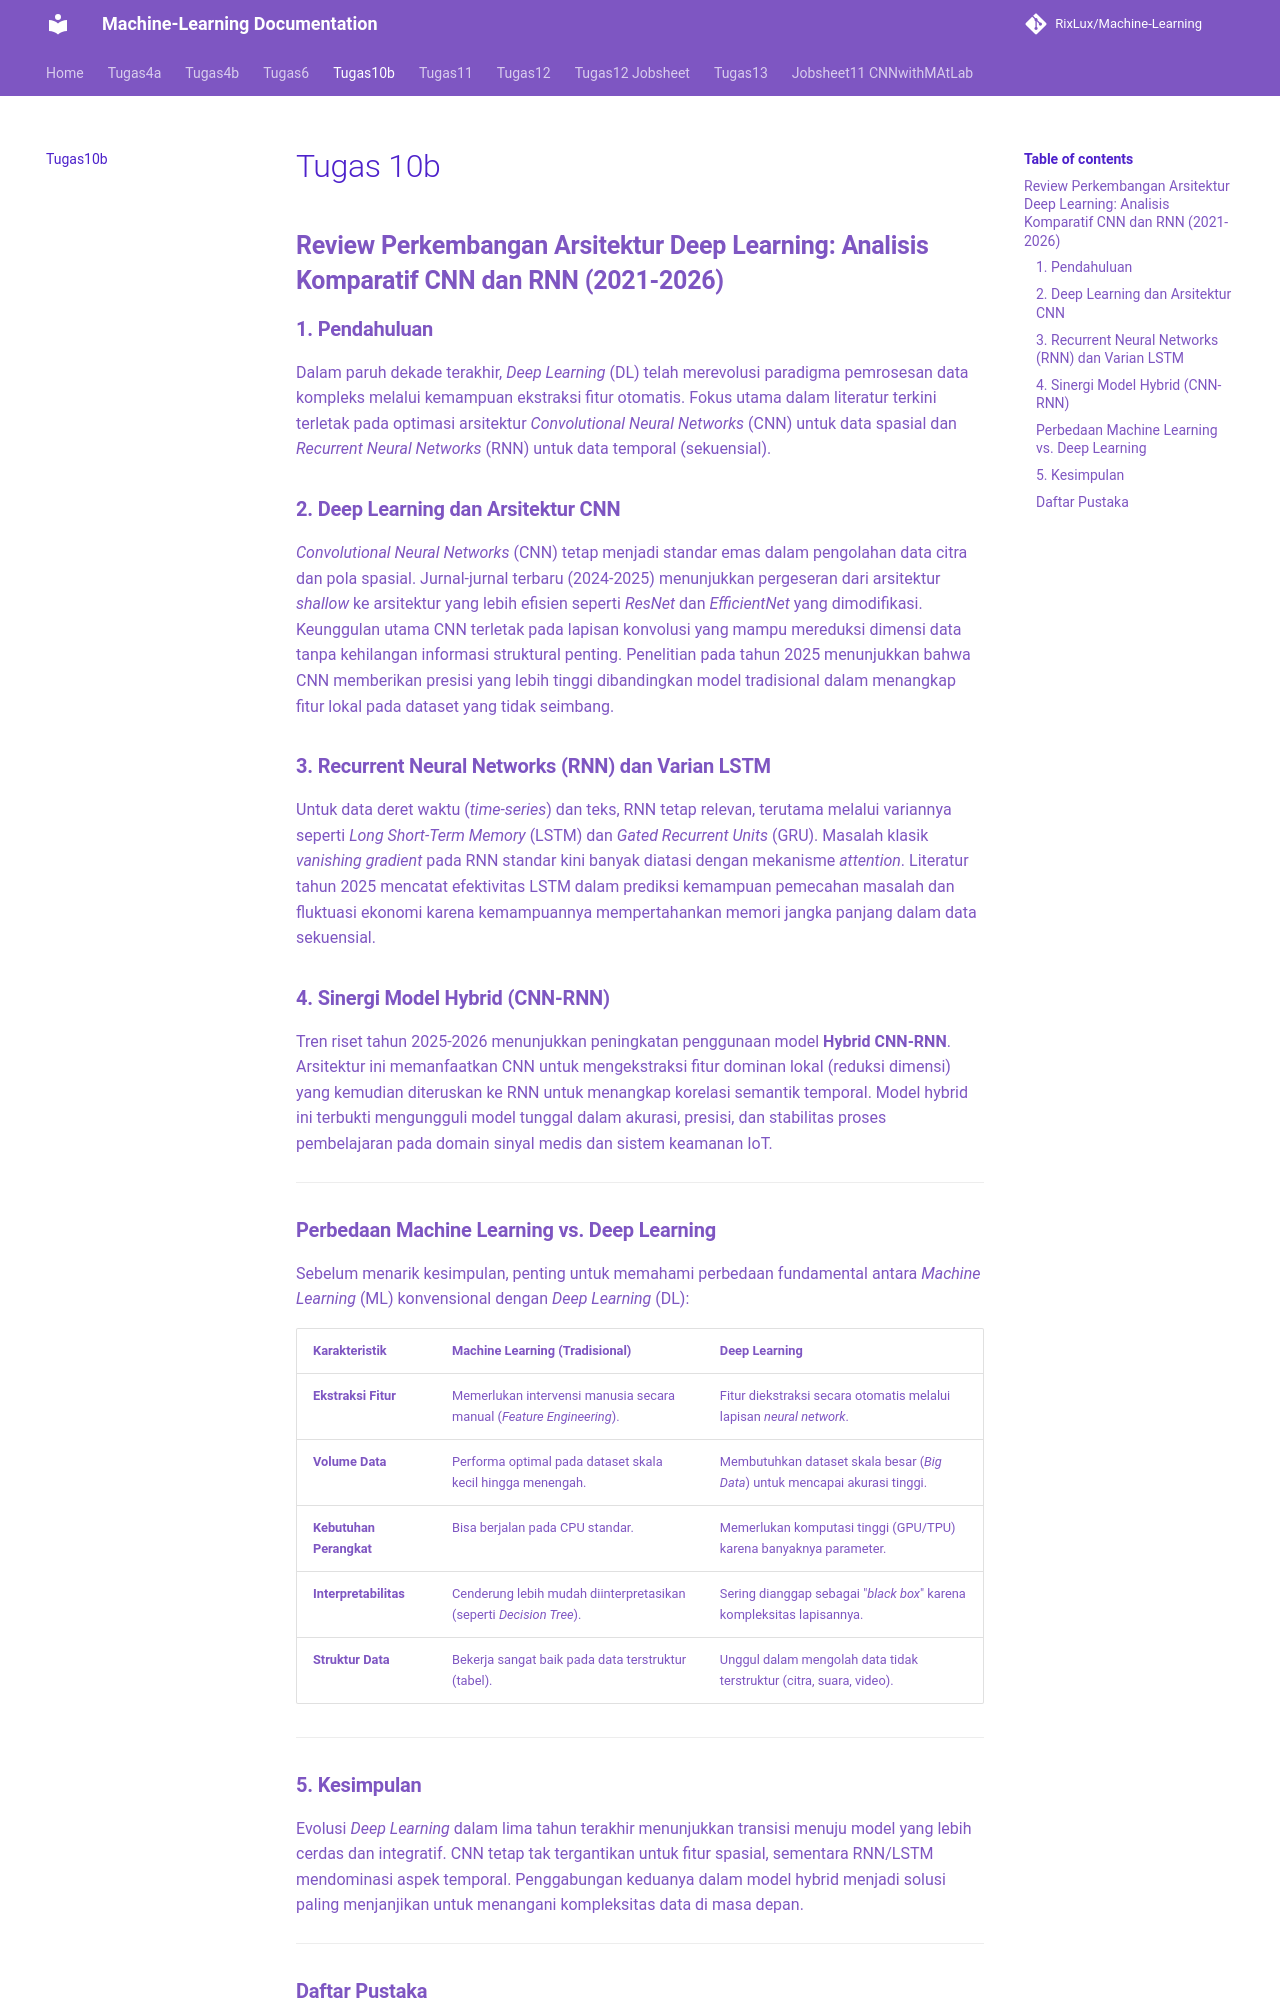

repository: RixLux/Machine-Learning · page: Tugas10b/index.html · generator: mkdocs

# Tugas 10b

## **Review Perkembangan Arsitektur Deep Learning: Analisis Komparatif CNN dan RNN (2021-2026)**

### **1. Pendahuluan**
Dalam paruh dekade terakhir, *Deep Learning* (DL) telah merevolusi paradigma pemrosesan data kompleks melalui kemampuan ekstraksi fitur otomatis. Fokus utama dalam literatur terkini terletak pada optimasi arsitektur *Convolutional Neural Networks* (CNN) untuk data spasial dan *Recurrent Neural Networks* (RNN) untuk data temporal (sekuensial).

### **2. Deep Learning dan Arsitektur CNN**
*Convolutional Neural Networks* (CNN) tetap menjadi standar emas dalam pengolahan data citra dan pola spasial. Jurnal-jurnal terbaru (2024-2025) menunjukkan pergeseran dari arsitektur *shallow* ke arsitektur yang lebih efisien seperti *ResNet* dan *EfficientNet* yang dimodifikasi. Keunggulan utama CNN terletak pada lapisan konvolusi yang mampu mereduksi dimensi data tanpa kehilangan informasi struktural penting. Penelitian pada tahun 2025 menunjukkan bahwa CNN memberikan presisi yang lebih tinggi dibandingkan model tradisional dalam menangkap fitur lokal pada dataset yang tidak seimbang.

### **3. Recurrent Neural Networks (RNN) dan Varian LSTM**
Untuk data deret waktu (*time-series*) dan teks, RNN tetap relevan, terutama melalui variannya seperti *Long Short-Term Memory* (LSTM) dan *Gated Recurrent Units* (GRU). Masalah klasik *vanishing gradient* pada RNN standar kini banyak diatasi dengan mekanisme *attention*. Literatur tahun 2025 mencatat efektivitas LSTM dalam prediksi kemampuan pemecahan masalah dan fluktuasi ekonomi karena kemampuannya mempertahankan memori jangka panjang dalam data sekuensial.

### **4. Sinergi Model Hybrid (CNN-RNN)**
Tren riset tahun 2025-2026 menunjukkan peningkatan penggunaan model **Hybrid CNN-RNN**. Arsitektur ini memanfaatkan CNN untuk mengekstraksi fitur dominan lokal (reduksi dimensi) yang kemudian diteruskan ke RNN untuk menangkap korelasi semantik temporal. Model hybrid ini terbukti mengungguli model tunggal dalam akurasi, presisi, dan stabilitas proses pembelajaran pada domain sinyal medis dan sistem keamanan IoT.

---

### **Perbedaan Machine Learning vs. Deep Learning**

Sebelum menarik kesimpulan, penting untuk memahami perbedaan fundamental antara *Machine Learning* (ML) konvensional dengan *Deep Learning* (DL):



| Karakteristik | Machine Learning (Tradisional) | Deep Learning |
| :--- | :--- | :--- |
| **Ekstraksi Fitur** | Memerlukan intervensi manusia secara manual (*Feature Engineering*). | Fitur diekstraksi secara otomatis melalui lapisan *neural network*. |
| **Volume Data** | Performa optimal pada dataset skala kecil hingga menengah. | Membutuhkan dataset skala besar (*Big Data*) untuk mencapai akurasi tinggi. |
| **Kebutuhan Perangkat** | Bisa berjalan pada CPU standar. | Memerlukan komputasi tinggi (GPU/TPU) karena banyaknya parameter. |
| **Interpretabilitas** | Cenderung lebih mudah diinterpretasikan (seperti *Decision Tree*). | Sering dianggap sebagai "*black box*" karena kompleksitas lapisannya. |
| **Struktur Data** | Bekerja sangat baik pada data terstruktur (tabel). | Unggul dalam mengolah data tidak terstruktur (citra, suara, video). |

---

### **5. Kesimpulan**
Evolusi *Deep Learning* dalam lima tahun terakhir menunjukkan transisi menuju model yang lebih cerdas dan integratif. CNN tetap tak tergantikan untuk fitur spasial, sementara RNN/LSTM mendominasi aspek temporal. Penggabungan keduanya dalam model hybrid menjadi solusi paling menjanjikan untuk menangani kompleksitas data di masa depan.

---
